4-way image classification set "image_machine_learning" from GitHub (YoanBosko/TUBESAI); label vocabulary: manusia AI, human real photo, pemandangan AI, landscape real photo.

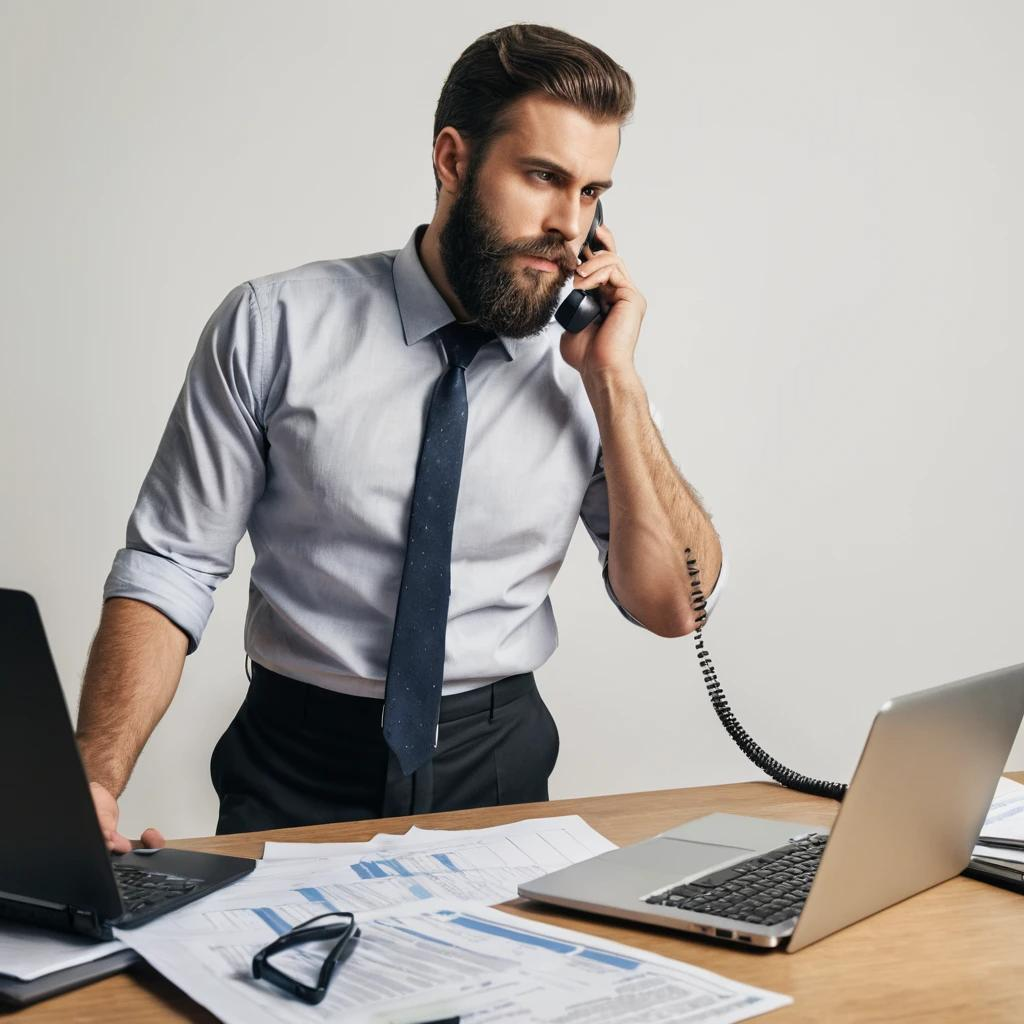
Label: manusia AI

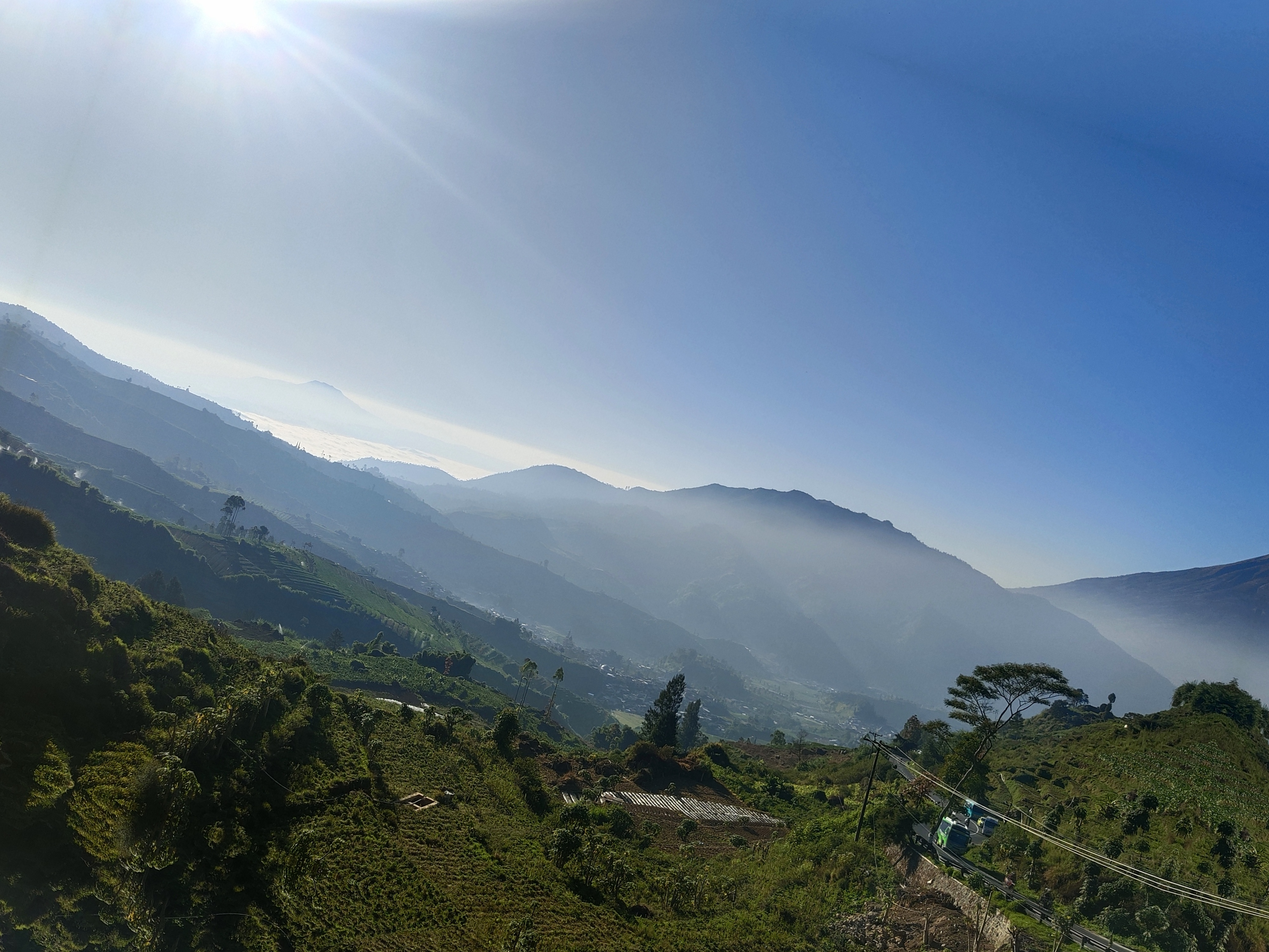
Label: landscape real photo

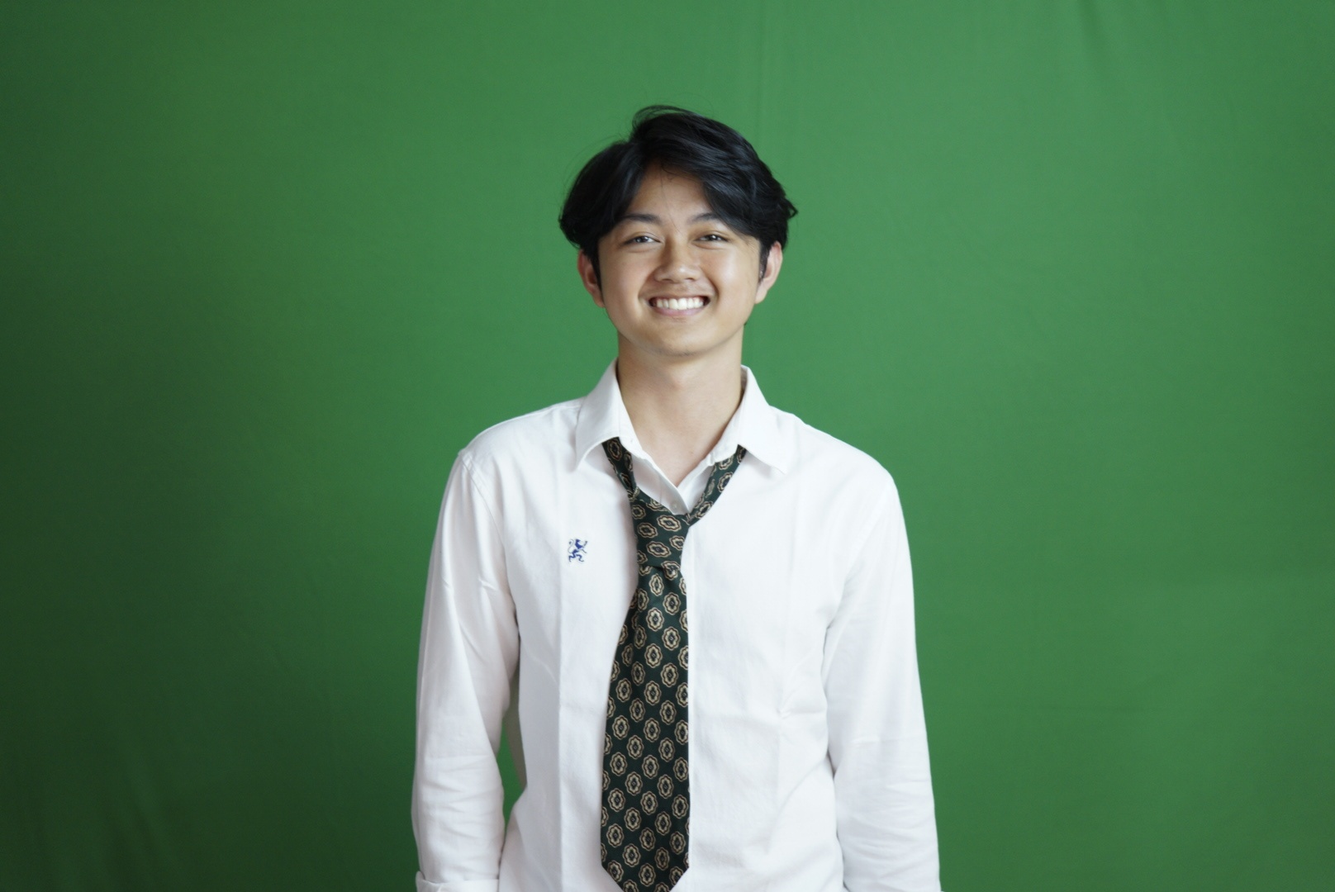
Label: human real photo

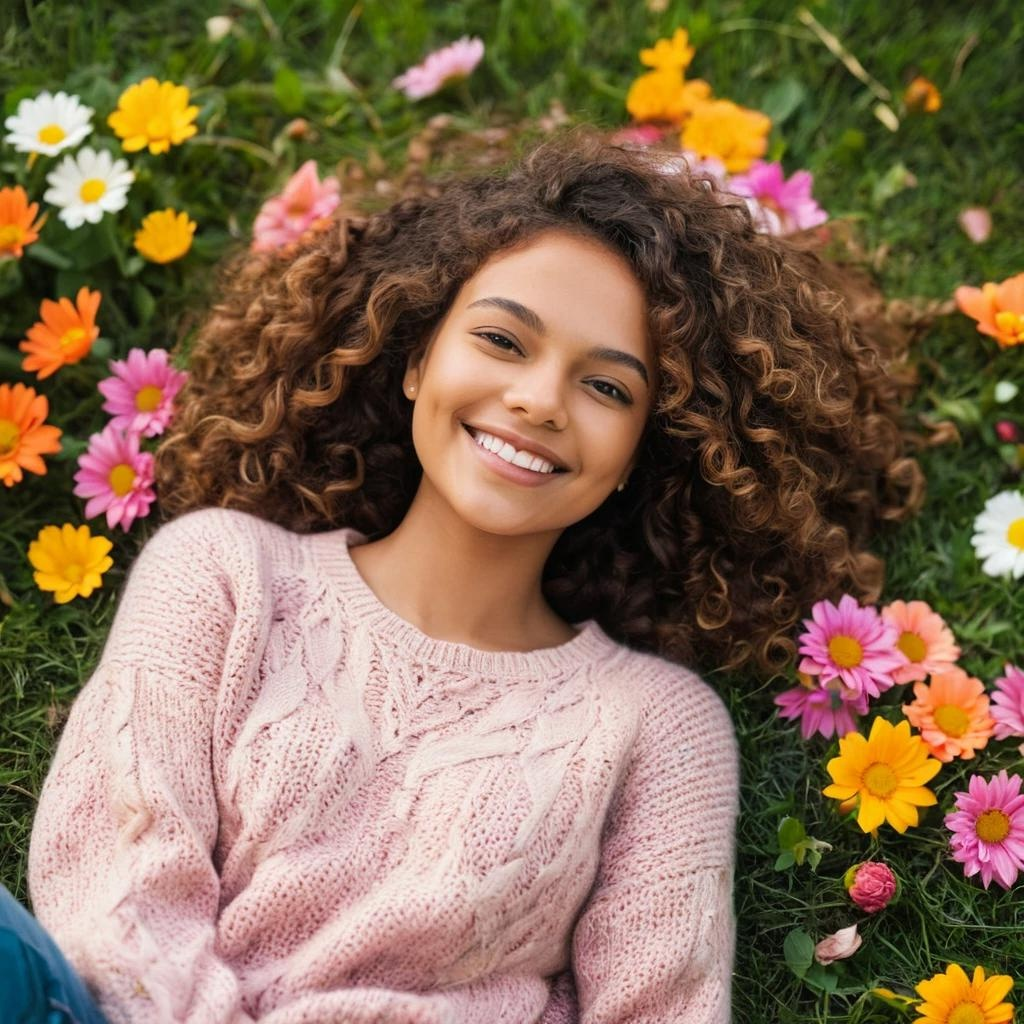
Label: manusia AI

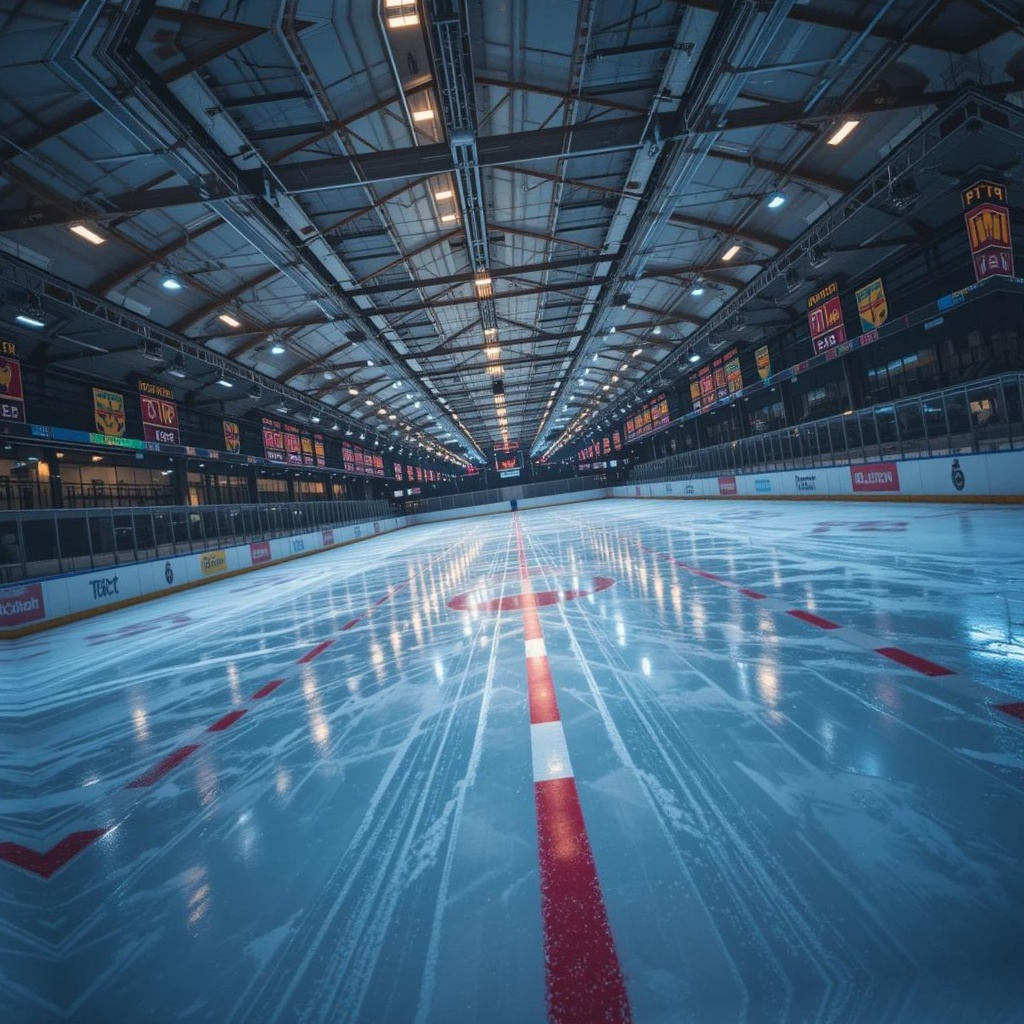
Label: pemandangan AI

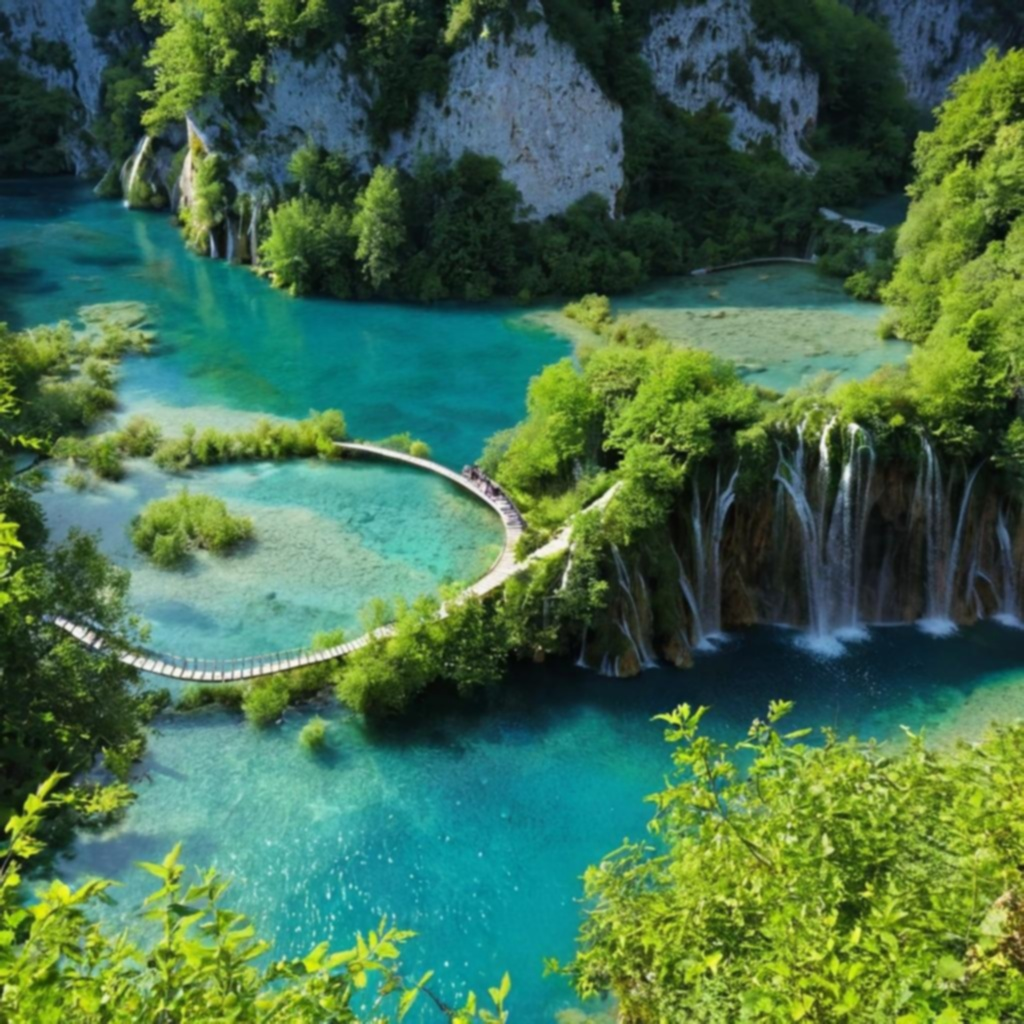
Label: pemandangan AI
